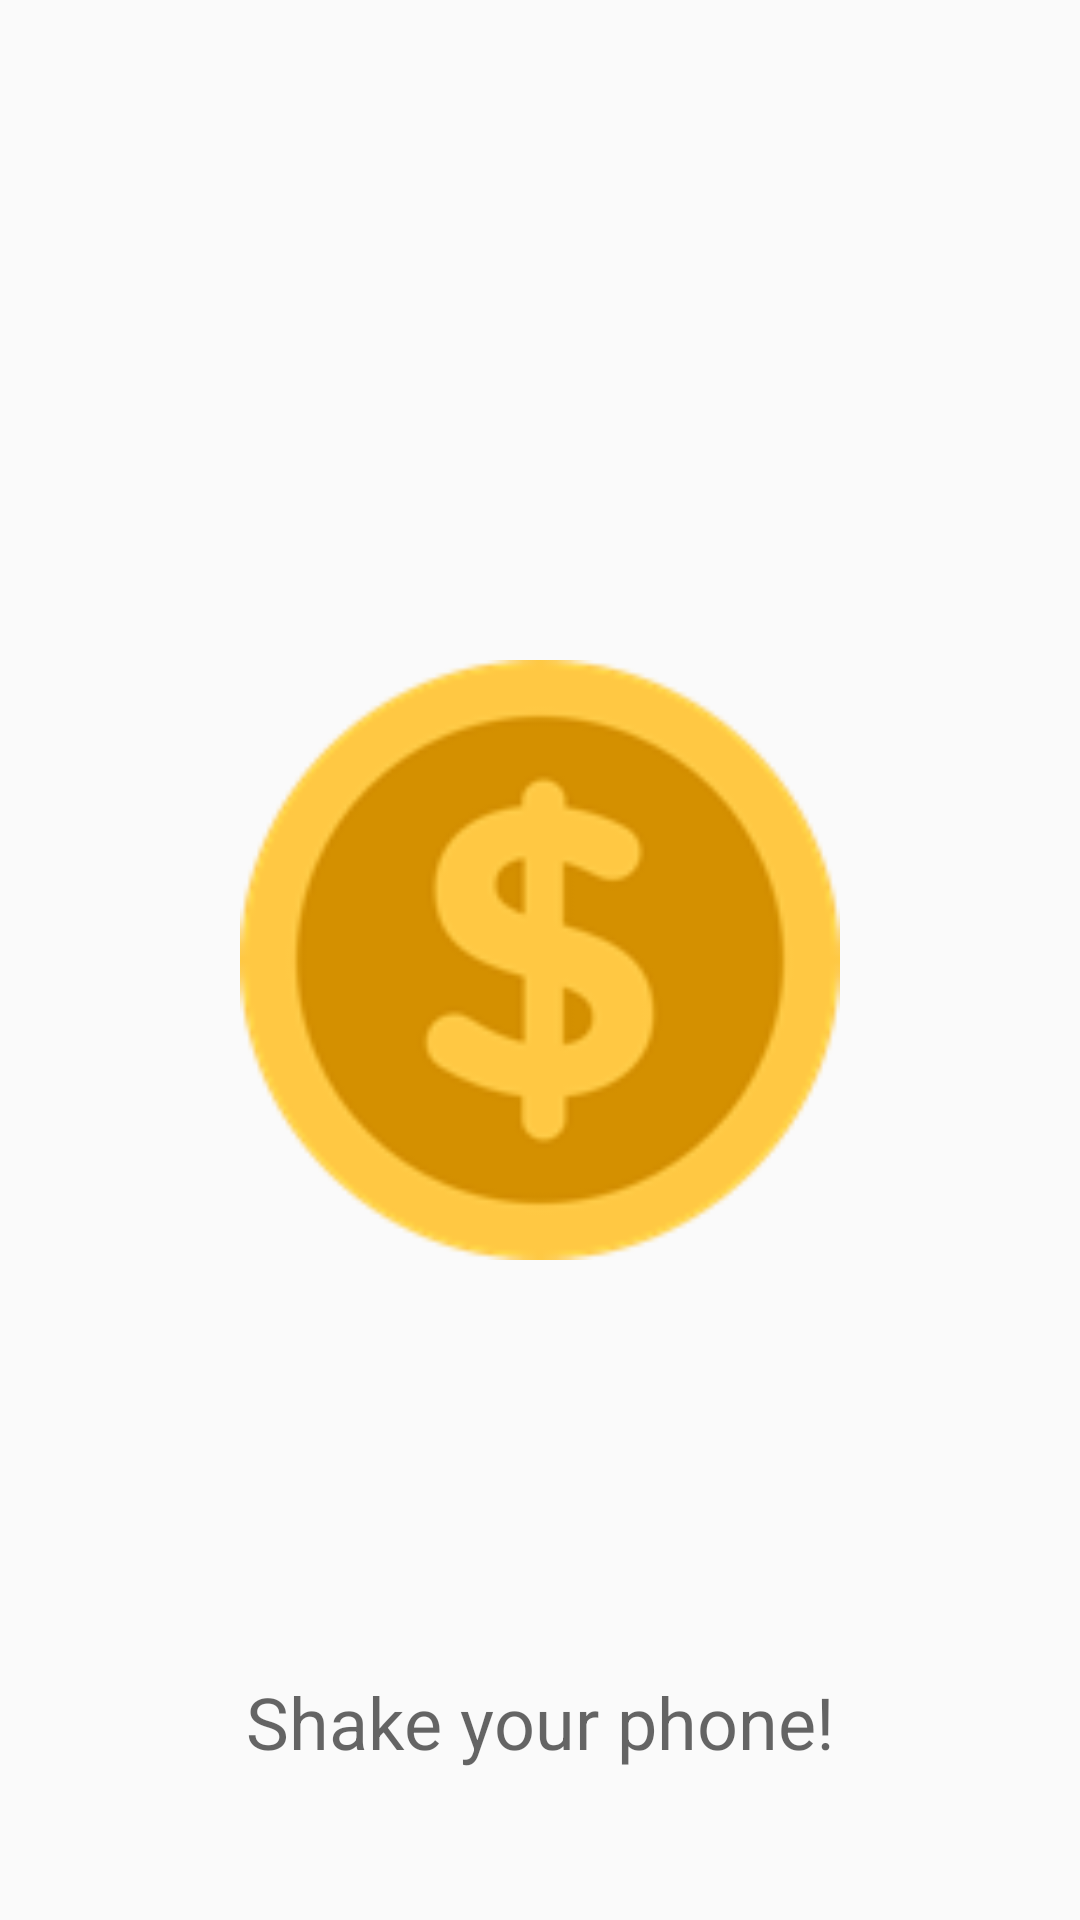

Here is an Android app screen rendered from its layout file. Give the layout XML and the strings, colors and styles it references.
<!-- AndroidManifest.xml: application theme AppTheme -->
<!-- res/layout/fragment_shake_to_win.xml -->
<?xml version="1.0" encoding="utf-8"?>
<android.support.constraint.ConstraintLayout xmlns:android="http://schemas.android.com/apk/res/android"
    xmlns:app="http://schemas.android.com/apk/res-auto"
    xmlns:tools="http://schemas.android.com/tools"
    android:id="@+id/constraintLayout"
    android:layout_width="match_parent"
    android:layout_height="match_parent"
    tools:context=".ShakeToWin">

    <ImageView
        android:id="@+id/coinImage"
        android:layout_width="200dp"
        android:layout_height="200dp"
        android:contentDescription="@string/coin_image"
        android:src="@drawable/business"
        app:layout_constraintBottom_toBottomOf="parent"
        app:layout_constraintEnd_toEndOf="parent"
        app:layout_constraintStart_toStartOf="parent"
        app:layout_constraintTop_toTopOf="parent" />

    <TextView
        android:id="@+id/coinText"
        android:layout_width="wrap_content"
        android:layout_height="wrap_content"
        android:layout_marginBottom="50dp"
        android:text="@string/shake_text"
        android:textAppearance="@style/TextAppearance.AppCompat.Display1"
        android:textSize="24sp"
        app:layout_constraintBottom_toBottomOf="parent"
        app:layout_constraintLeft_toLeftOf="parent"
        app:layout_constraintRight_toRightOf="parent" />

</android.support.constraint.ConstraintLayout>
<!-- resources referenced by this layout -->
<resources>
  <!-- drawable business: png bitmap (drawable, 11045 bytes) -->
  <string name="coin_image">Coin image</string>
  <string name="shake_text">Shake your phone!</string>
  <style name="AppTheme" parent="Theme.AppCompat.Light.DarkActionBar">
          
          <item name="colorPrimary">@color/colorPrimary</item>
          <item name="colorPrimaryDark">@color/colorPrimaryDark</item>
          <item name="colorAccent">@color/colorAccent</item>
          
          
  
      </style>
  <!-- not gathered from this repository: default colours our renderer supplied (Android Studio template values) -->
  <color name="colorPrimary">#FF6200EE</color>
  <color name="colorPrimaryDark">#FF3700B3</color>
  <color name="colorAccent">#FF03DAC5</color>
</resources>
